8-way image classification set "actual_training_testing_data" from GitHub (rdk004/CNN_WBC_Classifier); label vocabulary: basophil, eosinophil, erythroblast, immature granulocyte, lymphocyte, monocyte, neutrophil, thrombocyte.

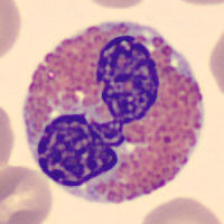
Label: eosinophil

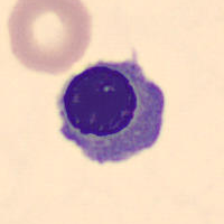
Label: erythroblast

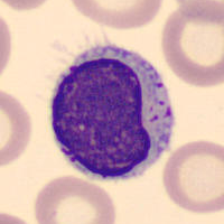
Label: lymphocyte

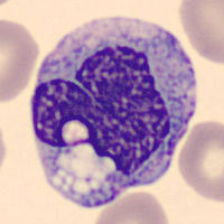
Label: monocyte

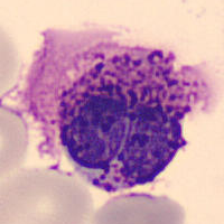
Label: basophil

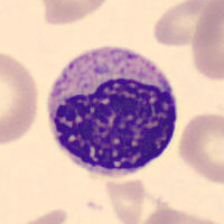
Label: immature granulocyte
